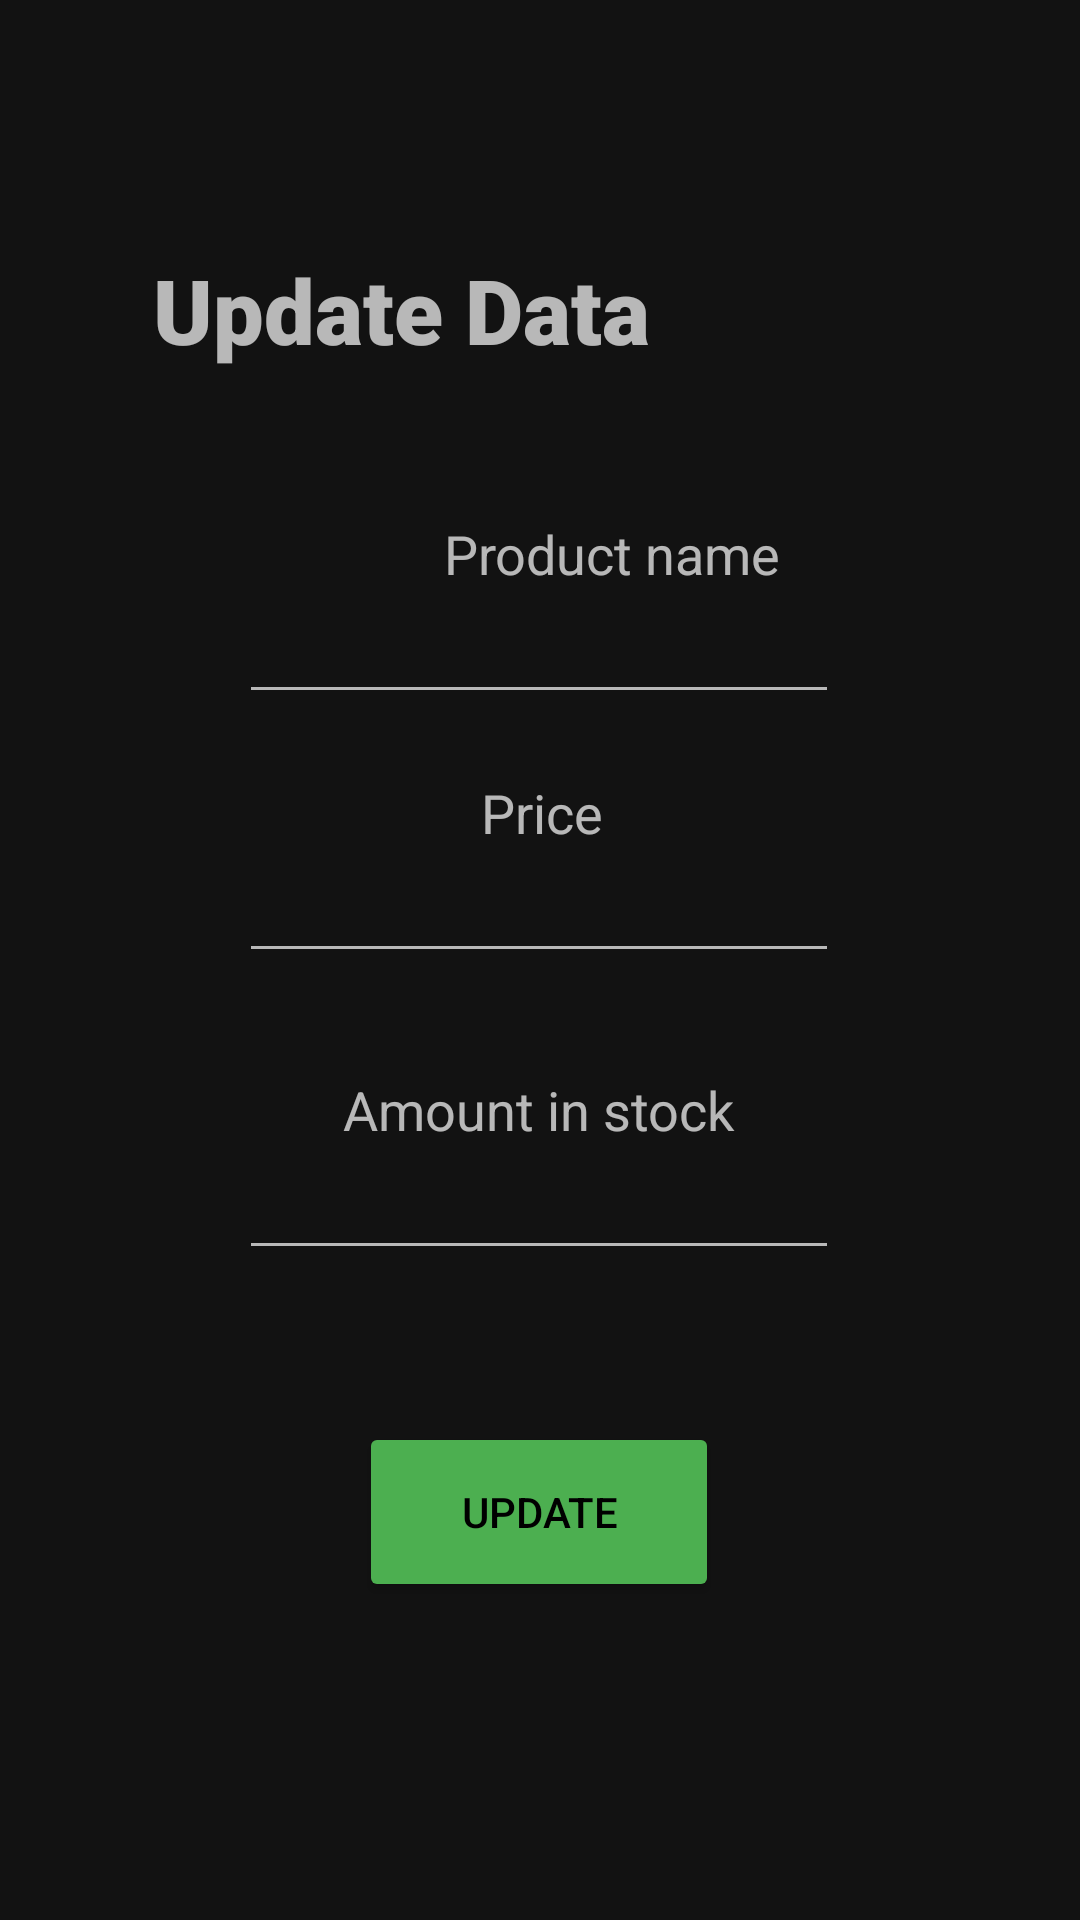

The Android layout XML behind this screen, and the referenced resources:
<!-- AndroidManifest.xml: application theme Theme.MaterialComponents.NoActionBar -->
<!-- res/layout/update_data.xml -->
<?xml version="1.0" encoding="utf-8"?>
<androidx.constraintlayout.widget.ConstraintLayout xmlns:android="http://schemas.android.com/apk/res/android"
    xmlns:app="http://schemas.android.com/apk/res-auto"
    xmlns:tools="http://schemas.android.com/tools"
    android:layout_width="match_parent"
    android:layout_height="match_parent"
    tools:context=".UpdateDataActivity">


    <EditText
        android:id="@+id/price2"
        android:layout_width="200dp"
        android:layout_height="wrap_content"
        android:ems="10"
        android:hint=""
        android:inputType="textPersonName"
        android:text=""
        app:layout_constraintEnd_toEndOf="parent"
        app:layout_constraintHorizontal_bias="0.497"
        app:layout_constraintStart_toStartOf="parent"
        app:layout_constraintTop_toBottomOf="@+id/textView12" />

    <EditText
        style="@style/"
        android:id="@+id/productName2"
        android:layout_width="200dp"
        android:layout_height="wrap_content"
        android:ems="10"
        android:hint=""
        android:inputType="textPersonName"
        android:text=""
        app:layout_constraintBottom_toBottomOf="parent"
        app:layout_constraintEnd_toEndOf="parent"
        app:layout_constraintHorizontal_bias="0.497"
        app:layout_constraintStart_toStartOf="parent"
        app:layout_constraintTop_toBottomOf="@+id/textView"
        app:layout_constraintVertical_bias="0.000" />

    <TextView
        android:id="@+id/textView13"
        android:layout_width="wrap_content"
        android:layout_height="wrap_content"
        android:text="Amount in stock"
        android:textSize="18sp"
        app:layout_constraintBottom_toBottomOf="parent"
        app:layout_constraintEnd_toEndOf="parent"
        app:layout_constraintHorizontal_bias="0.498"
        app:layout_constraintStart_toStartOf="parent"
        app:layout_constraintTop_toBottomOf="@+id/price2"
        app:layout_constraintVertical_bias="0.114" />

    <Button
        android:id="@+id/update1"
        style="@style/Widget.AppCompat.Button.Colored"
        android:layout_width="120dp"
        android:layout_height="60dp"
        android:text="update"
        android:textColor="#000000"
        app:backgroundTint="#4CAF50"
        app:layout_constraintBottom_toBottomOf="parent"
        app:layout_constraintEnd_toEndOf="parent"
        app:layout_constraintHorizontal_bias="0.498"
        app:layout_constraintStart_toStartOf="parent"
        app:layout_constraintTop_toBottomOf="@+id/amountInStock2"
        app:layout_constraintVertical_bias="0.324" />

    <TextView
        android:id="@+id/textView"
        android:layout_width="wrap_content"
        android:layout_height="wrap_content"
        android:layout_marginStart="148dp"
        android:text="Product name"
        android:textSize="18sp"
        app:layout_constraintBottom_toBottomOf="parent"
        app:layout_constraintStart_toStartOf="parent"
        app:layout_constraintTop_toTopOf="parent"
        app:layout_constraintVertical_bias="0.28" />

    <TextView
        android:id="@+id/textView12"
        android:layout_width="wrap_content"
        android:layout_height="wrap_content"
        android:layout_marginBottom="316dp"
        android:text="Price"
        android:textSize="18sp"
        app:layout_constraintBottom_toBottomOf="parent"
        app:layout_constraintEnd_toEndOf="parent"
        app:layout_constraintHorizontal_bias="0.502"
        app:layout_constraintStart_toStartOf="parent"
        app:layout_constraintTop_toBottomOf="@+id/productName2"
        app:layout_constraintVertical_bias="0.333" />

    <EditText
        android:id="@+id/amountInStock2"
        android:layout_width="200dp"
        android:layout_height="wrap_content"
        android:ems="10"
        android:hint=""
        android:inputType="textPersonName"
        android:text=""
        app:layout_constraintEnd_toEndOf="parent"
        app:layout_constraintHorizontal_bias="0.497"
        app:layout_constraintStart_toStartOf="parent"
        app:layout_constraintTop_toBottomOf="@+id/textView13" />

    <TextView
        android:id="@+id/textView11"
        android:layout_width="wrap_content"
        android:layout_height="52dp"
        android:fontFamily="sans-serif-black"
        android:text="Update Data"
        android:textSize="30sp"
        app:layout_constraintBottom_toBottomOf="parent"
        app:layout_constraintHorizontal_bias="0.263"
        app:layout_constraintLeft_toLeftOf="parent"
        app:layout_constraintRight_toRightOf="parent"
        app:layout_constraintTop_toTopOf="parent"
        app:layout_constraintVertical_bias="0.141" />

</androidx.constraintlayout.widget.ConstraintLayout>
<!-- resources referenced by this layout -->
<resources>

</resources>
